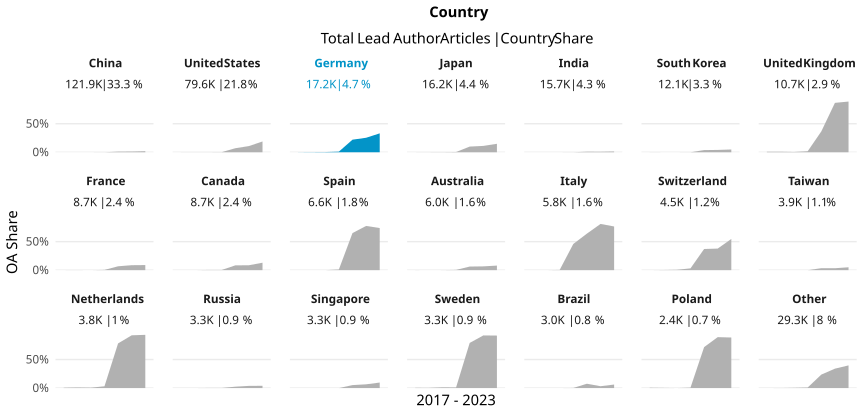

Data behind this chart, as committed beside it:
country_name_fct, cr_year, articles, cc_total, prop
China, '17, 11528, 2, 1.7349063150589867e-4
China, '18, 15060, 0, 0
China, '19, 17318, 1, 5.774338838203026e-5
China, '20, 17900, 10, 5.586592178770949e-4
China, '21, 20209, 226, 0.01118
China, '22, 22399, 278, 0.01241
China, '23, 17487, 323, 0.01847
United States, '17, 11786, 8, 6.787714237230613e-4
United States, '18, 12464, 10, 8.023106546854943e-4
United States, '19, 12339, 13, 0.001054
United States, '20, 12860, 27, 0.0021
United States, '21, 11852, 836, 0.07054
United States, '22, 10757, 1164, 0.1082
United States, '23, 7591, 1434, 0.1889
Germany, '17, 2492, 2, 8.025682182985554e-4
Germany, '18, 2643, 6, 0.00227
Germany, '19, 2776, 10, 0.003602
Germany, '20, 2683, 29, 0.01081
Germany, '21, 2662, 587, 0.2205
Germany, '22, 2319, 589, 0.254
Germany, '23, 1626, 539, 0.3315
Japan, '17, 2163, 0, 0
Japan, '18, 2320, 3, 0.001293
Japan, '19, 2482, 5, 0.002015
Japan, '20, 2696, 12, 0.004451
Japan, '21, 2588, 257, 0.0993
Japan, '22, 2297, 255, 0.111
Japan, '23, 1694, 251, 0.1482
India, '17, 1671, 0, 0
India, '18, 2061, 0, 0
India, '19, 2179, 0, 0
India, '20, 2190, 1, 4.5662100456621003e-4
India, '21, 2404, 24, 0.009983
India, '22, 2708, 25, 0.009232
India, '23, 2494, 34, 0.01363
South Korea, '17, 1509, 1, 6.626905235255136e-4
South Korea, '18, 1755, 0, 0
South Korea, '19, 1813, 0, 0
South Korea, '20, 1991, 1, 5.022601707684581e-4
South Korea, '21, 1968, 74, 0.0376
South Korea, '22, 1767, 72, 0.04075
South Korea, '23, 1304, 63, 0.04831
United Kingdom, '17, 1537, 14, 0.009109
United Kingdom, '18, 1646, 15, 0.009113
United Kingdom, '19, 1730, 9, 0.005202
United Kingdom, '20, 1745, 31, 0.01777
United Kingdom, '21, 1561, 570, 0.3652
United Kingdom, '22, 1446, 1252, 0.8658
United Kingdom, '23, 1034, 919, 0.8888
France, '17, 1358, 1, 7.363770250368188e-4
France, '18, 1346, 2, 0.001486
France, '19, 1356, 0, 0
France, '20, 1404, 7, 0.004986
France, '21, 1266, 86, 0.06793
France, '22, 1172, 102, 0.08703
France, '23, 830, 74, 0.08916
Canada, '17, 1260, 0, 0
Canada, '18, 1353, 0, 0
Canada, '19, 1337, 5, 0.00374
Canada, '20, 1432, 5, 0.003492
... 87 more rows
